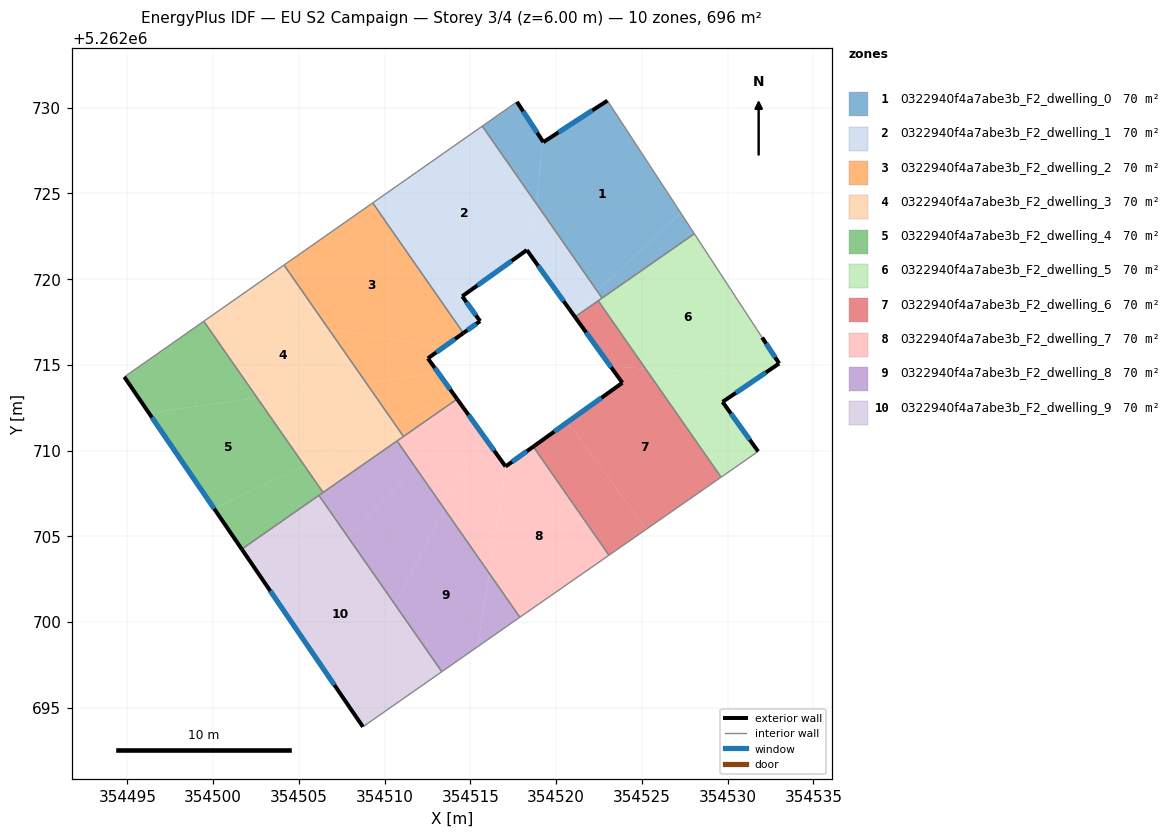
=== STOREY PLAN SPEC (per zone: floor XY polygon, exterior-wall plan segments, windows/doors) ===
zone 1: 0322940f4a7abe3b_F2_dwelling_0  (69.6 m²)
  floor: (354522.99, 5262730.41) (354527.26, 5262723.87) (354522.40, 5262719.30) (354518.87, 5262724.36) (354519.20, 5262728.07) (354519.25, 5262727.99)
  floor: (354517.72, 5262730.34) (354519.20, 5262728.07) (354518.87, 5262724.36) (354515.69, 5262728.92)
  floor: (354527.26, 5262723.87) (354528.06, 5262722.64) (354522.68, 5262718.89) (354522.40, 5262719.30)
  exterior wall: (354519.25, 5262727.99) – (354517.72, 5262730.34)  [2.8 m]
    window: (354518.89, 5262728.54) – (354518.08, 5262729.78)  [2.4 m²]
  exterior wall: (354522.99, 5262730.41) – (354519.25, 5262727.99)  [4.5 m]
    window: (354522.11, 5262729.84) – (354520.13, 5262728.55)  [3.8 m²]
  interior walls: 4
zone 2: 0322940f4a7abe3b_F2_dwelling_1  (69.6 m²)
  floor: (354515.69, 5262728.92) (354518.87, 5262724.36) (354518.59, 5262721.28) (354518.29, 5262721.69) (354514.52, 5262719.00) (354514.93, 5262718.43) (354509.82, 5262723.70) (354509.30, 5262724.44)
  floor: (354518.87, 5262724.36) (354522.40, 5262719.30) (354520.97, 5262717.96) (354518.59, 5262721.28)
  floor: (354514.93, 5262718.43) (354515.57, 5262717.55) (354514.59, 5262716.85) (354509.82, 5262723.70)
  floor: (354522.40, 5262719.30) (354522.68, 5262718.89) (354521.10, 5262717.79) (354520.97, 5262717.96)
  exterior wall: (354515.57, 5262717.55) – (354514.52, 5262719.00)  [1.8 m]
    window: (354515.32, 5262717.89) – (354514.77, 5262718.66)  [1.5 m²]
  exterior wall: (354514.59, 5262716.85) – (354515.57, 5262717.55)  [1.2 m]
    window: (354514.82, 5262717.01) – (354515.34, 5262717.38)  [1.0 m²]
  exterior wall: (354518.29, 5262721.69) – (354521.10, 5262717.79)  [4.8 m]
    window: (354518.95, 5262720.78) – (354520.44, 5262718.71)  [4.1 m²]
  exterior wall: (354514.52, 5262719.00) – (354518.29, 5262721.69)  [4.6 m]
    window: (354515.41, 5262719.63) – (354517.41, 5262721.06)  [3.9 m²]
  interior walls: 5
zone 3: 0322940f4a7abe3b_F2_dwelling_2  (69.6 m²)
  floor: (354513.38, 5262715.99) (354512.52, 5262715.38) (354513.12, 5262714.53) (354508.92, 5262713.95) (354506.73, 5262717.08)
  floor: (354509.30, 5262724.44) (354509.82, 5262723.70) (354509.18, 5262724.36)
  floor: (354513.12, 5262714.53) (354514.02, 5262713.29) (354510.54, 5262711.62) (354508.92, 5262713.95)
  floor: (354509.82, 5262723.70) (354514.59, 5262716.85) (354512.52, 5262715.38) (354513.38, 5262715.99) (354506.73, 5262717.08) (354504.13, 5262720.82) (354509.30, 5262724.44) (354509.18, 5262724.36)
  floor: (354514.02, 5262713.29) (354514.22, 5262713.00) (354511.10, 5262710.82) (354510.54, 5262711.62)
  exterior wall: (354512.52, 5262715.38) – (354514.59, 5262716.85)  [2.5 m]
    window: (354513.01, 5262715.72) – (354514.10, 5262716.50)  [2.1 m²]
  exterior wall: (354514.22, 5262713.00) – (354512.52, 5262715.38)  [2.9 m]
    window: (354513.82, 5262713.56) – (354512.92, 5262714.82)  [2.5 m²]
  interior walls: 4
zone 4: 0322940f4a7abe3b_F2_dwelling_3  (69.6 m²)
  floor: (354506.73, 5262717.08) (354508.92, 5262713.95) (354502.57, 5262713.07) (354499.45, 5262717.54) (354500.31, 5262718.14)
  floor: (354504.13, 5262720.82) (354506.73, 5262717.08) (354500.31, 5262718.14)
  floor: (354508.92, 5262713.95) (354510.54, 5262711.62) (354505.32, 5262709.12) (354502.57, 5262713.07)
  floor: (354510.54, 5262711.62) (354511.10, 5262710.82) (354506.41, 5262707.55) (354505.32, 5262709.12)
  interior walls: 5
zone 5: 0322940f4a7abe3b_F2_dwelling_4  (69.6 m²)
  floor: (354502.57, 5262713.07) (354505.32, 5262709.12) (354500.06, 5262706.60) (354496.25, 5262712.19)
  floor: (354499.45, 5262717.54) (354502.57, 5262713.07) (354496.25, 5262712.19) (354494.82, 5262714.29)
  floor: (354505.32, 5262709.12) (354506.41, 5262707.55) (354501.66, 5262704.25) (354500.06, 5262706.60)
  exterior wall: (354494.82, 5262714.29) – (354501.66, 5262704.25)  [12.2 m]
    window: (354496.42, 5262711.93) – (354500.06, 5262706.61)  [10.3 m²]
  interior walls: 4
zone 6: 0322940f4a7abe3b_F2_dwelling_5  (69.6 m²)
  floor: (354528.06, 5262722.64) (354532.01, 5262716.59) (354533.01, 5262715.08) (354531.96, 5262714.36) (354525.21, 5262714.78) (354522.45, 5262718.74)
  floor: (354531.96, 5262714.36) (354529.71, 5262712.84) (354531.78, 5262709.95) (354529.62, 5262708.45) (354525.21, 5262714.78)
  exterior wall: (354533.01, 5262715.08) – (354532.01, 5262716.59)  [1.8 m]
    window: (354532.78, 5262715.43) – (354532.25, 5262716.24)  [1.5 m²]
  exterior wall: (354529.71, 5262712.84) – (354533.01, 5262715.08)  [4.0 m]
    window: (354530.48, 5262713.36) – (354532.23, 5262714.55)  [3.4 m²]
  exterior wall: (354531.78, 5262709.95) – (354529.71, 5262712.84)  [3.6 m]
    window: (354531.29, 5262710.63) – (354530.19, 5262712.16)  [3.0 m²]
  interior walls: 5
zone 7: 0322940f4a7abe3b_F2_dwelling_6  (69.6 m²)
  floor: (354525.21, 5262714.78) (354529.62, 5262708.45) (354525.26, 5262705.41) (354520.67, 5262711.66) (354523.86, 5262713.95) (354523.18, 5262714.90)
  floor: (354522.45, 5262718.74) (354525.21, 5262714.78) (354523.18, 5262714.90) (354521.10, 5262717.79)
  floor: (354520.67, 5262711.66) (354525.26, 5262705.41) (354523.08, 5262703.89) (354518.67, 5262710.23)
  exterior wall: (354521.10, 5262717.79) – (354523.86, 5262713.95)  [4.7 m]
    window: (354521.75, 5262716.89) – (354523.21, 5262714.85)  [4.0 m²]
  exterior wall: (354523.86, 5262713.95) – (354518.67, 5262710.23)  [6.4 m]
    window: (354522.64, 5262713.08) – (354519.89, 5262711.10)  [5.4 m²]
  interior walls: 4
zone 8: 0322940f4a7abe3b_F2_dwelling_7  (69.6 m²)
  floor: (354515.76, 5262710.86) (354517.05, 5262709.07) (354517.08, 5262709.09) (354516.09, 5262702.85) (354513.50, 5262706.57)
  floor: (354518.67, 5262710.23) (354523.08, 5262703.89) (354517.88, 5262700.28) (354516.09, 5262702.85) (354517.08, 5262709.09)
  floor: (354514.90, 5262712.07) (354515.76, 5262710.86) (354513.50, 5262706.57) (354511.82, 5262708.98)
  floor: (354514.22, 5262713.00) (354514.90, 5262712.07) (354511.82, 5262708.98) (354510.72, 5262710.56)
  exterior wall: (354517.05, 5262709.07) – (354514.22, 5262713.00)  [4.8 m]
    window: (354516.39, 5262709.99) – (354514.89, 5262712.08)  [4.1 m²]
  exterior wall: (354518.67, 5262710.23) – (354517.05, 5262709.07)  [2.0 m]
    window: (354518.29, 5262709.96) – (354517.43, 5262709.34)  [1.7 m²]
  interior walls: 5
zone 9: 0322940f4a7abe3b_F2_dwelling_8  (69.6 m²)
  floor: (354511.82, 5262708.98) (354513.50, 5262706.57) (354510.59, 5262701.03) (354507.83, 5262704.99)
  floor: (354510.72, 5262710.56) (354511.82, 5262708.98) (354507.83, 5262704.99) (354506.16, 5262707.38)
  floor: (354513.50, 5262706.57) (354516.09, 5262702.85) (354515.41, 5262698.55) (354513.33, 5262697.10) (354510.59, 5262701.03)
  floor: (354516.09, 5262702.85) (354517.88, 5262700.28) (354517.48, 5262700.00) (354515.41, 5262698.55)
  interior walls: 6
zone 10: 0322940f4a7abe3b_F2_dwelling_9  (69.6 m²)
  floor: (354507.83, 5262704.99) (354510.59, 5262701.03) (354507.66, 5262695.45) (354503.86, 5262701.02)
  floor: (354510.59, 5262701.03) (354513.33, 5262697.10) (354508.73, 5262693.89) (354507.66, 5262695.45)
  floor: (354506.16, 5262707.38) (354507.83, 5262704.99) (354503.86, 5262701.02) (354501.66, 5262704.25)
  exterior wall: (354501.66, 5262704.25) – (354508.73, 5262693.89)  [12.5 m]
    window: (354503.32, 5262701.82) – (354507.07, 5262696.32)  [10.6 m²]
  interior walls: 3

=== DERIVED (storey summary) ===
Building: EU S2 Campaign
Storey: 3 of 4  (floor level z = 6.00 m)
Storey gross floor area: 695.8 m²
Zones on this storey: 10
  - 0322940f4a7abe3b_F2_dwelling_0: floor 69.6 m²; exterior wall 7.3 m (21.8 m²); 2 window(s) 6.1 m²; WWR 28.1%
  - 0322940f4a7abe3b_F2_dwelling_1: floor 69.6 m²; exterior wall 12.4 m (37.3 m²); 4 window(s) 10.5 m²; WWR 28.1%
  - 0322940f4a7abe3b_F2_dwelling_2: floor 69.6 m²; exterior wall 5.5 m (16.4 m²); 2 window(s) 4.6 m²; WWR 28.1%
  - 0322940f4a7abe3b_F2_dwelling_3: floor 69.6 m²
  - 0322940f4a7abe3b_F2_dwelling_4: floor 69.6 m²; exterior wall 12.2 m (36.5 m²); 1 window(s) 10.3 m²; WWR 28.1%
  - 0322940f4a7abe3b_F2_dwelling_5: floor 69.6 m²; exterior wall 9.4 m (28.1 m²); 3 window(s) 7.9 m²; WWR 28.1%
  - 0322940f4a7abe3b_F2_dwelling_6: floor 69.6 m²; exterior wall 11.1 m (33.4 m²); 2 window(s) 9.4 m²; WWR 28.1%
  - 0322940f4a7abe3b_F2_dwelling_7: floor 69.6 m²; exterior wall 6.8 m (20.5 m²); 2 window(s) 5.8 m²; WWR 28.1%
  - 0322940f4a7abe3b_F2_dwelling_8: floor 69.6 m²
  - 0322940f4a7abe3b_F2_dwelling_9: floor 69.6 m²; exterior wall 12.5 m (37.6 m²); 1 window(s) 10.6 m²; WWR 28.1%
Zone adjacency (shared interzone walls):
  - 0322940f4a7abe3b_F2_dwelling_0 ↔ 0322940f4a7abe3b_F2_dwelling_1
  - 0322940f4a7abe3b_F2_dwelling_0 ↔ 0322940f4a7abe3b_F2_dwelling_5
  - 0322940f4a7abe3b_F2_dwelling_1 ↔ 0322940f4a7abe3b_F2_dwelling_2
  - 0322940f4a7abe3b_F2_dwelling_1 ↔ 0322940f4a7abe3b_F2_dwelling_5
  - 0322940f4a7abe3b_F2_dwelling_1 ↔ 0322940f4a7abe3b_F2_dwelling_6
  - 0322940f4a7abe3b_F2_dwelling_2 ↔ 0322940f4a7abe3b_F2_dwelling_3
  - 0322940f4a7abe3b_F2_dwelling_2 ↔ 0322940f4a7abe3b_F2_dwelling_7
  - 0322940f4a7abe3b_F2_dwelling_3 ↔ 0322940f4a7abe3b_F2_dwelling_4
  - 0322940f4a7abe3b_F2_dwelling_3 ↔ 0322940f4a7abe3b_F2_dwelling_7
  - 0322940f4a7abe3b_F2_dwelling_3 ↔ 0322940f4a7abe3b_F2_dwelling_8
  - 0322940f4a7abe3b_F2_dwelling_4 ↔ 0322940f4a7abe3b_F2_dwelling_8
  - 0322940f4a7abe3b_F2_dwelling_4 ↔ 0322940f4a7abe3b_F2_dwelling_9
  - 0322940f4a7abe3b_F2_dwelling_5 ↔ 0322940f4a7abe3b_F2_dwelling_6
  - 0322940f4a7abe3b_F2_dwelling_6 ↔ 0322940f4a7abe3b_F2_dwelling_7
  - 0322940f4a7abe3b_F2_dwelling_7 ↔ 0322940f4a7abe3b_F2_dwelling_8
  - 0322940f4a7abe3b_F2_dwelling_8 ↔ 0322940f4a7abe3b_F2_dwelling_9